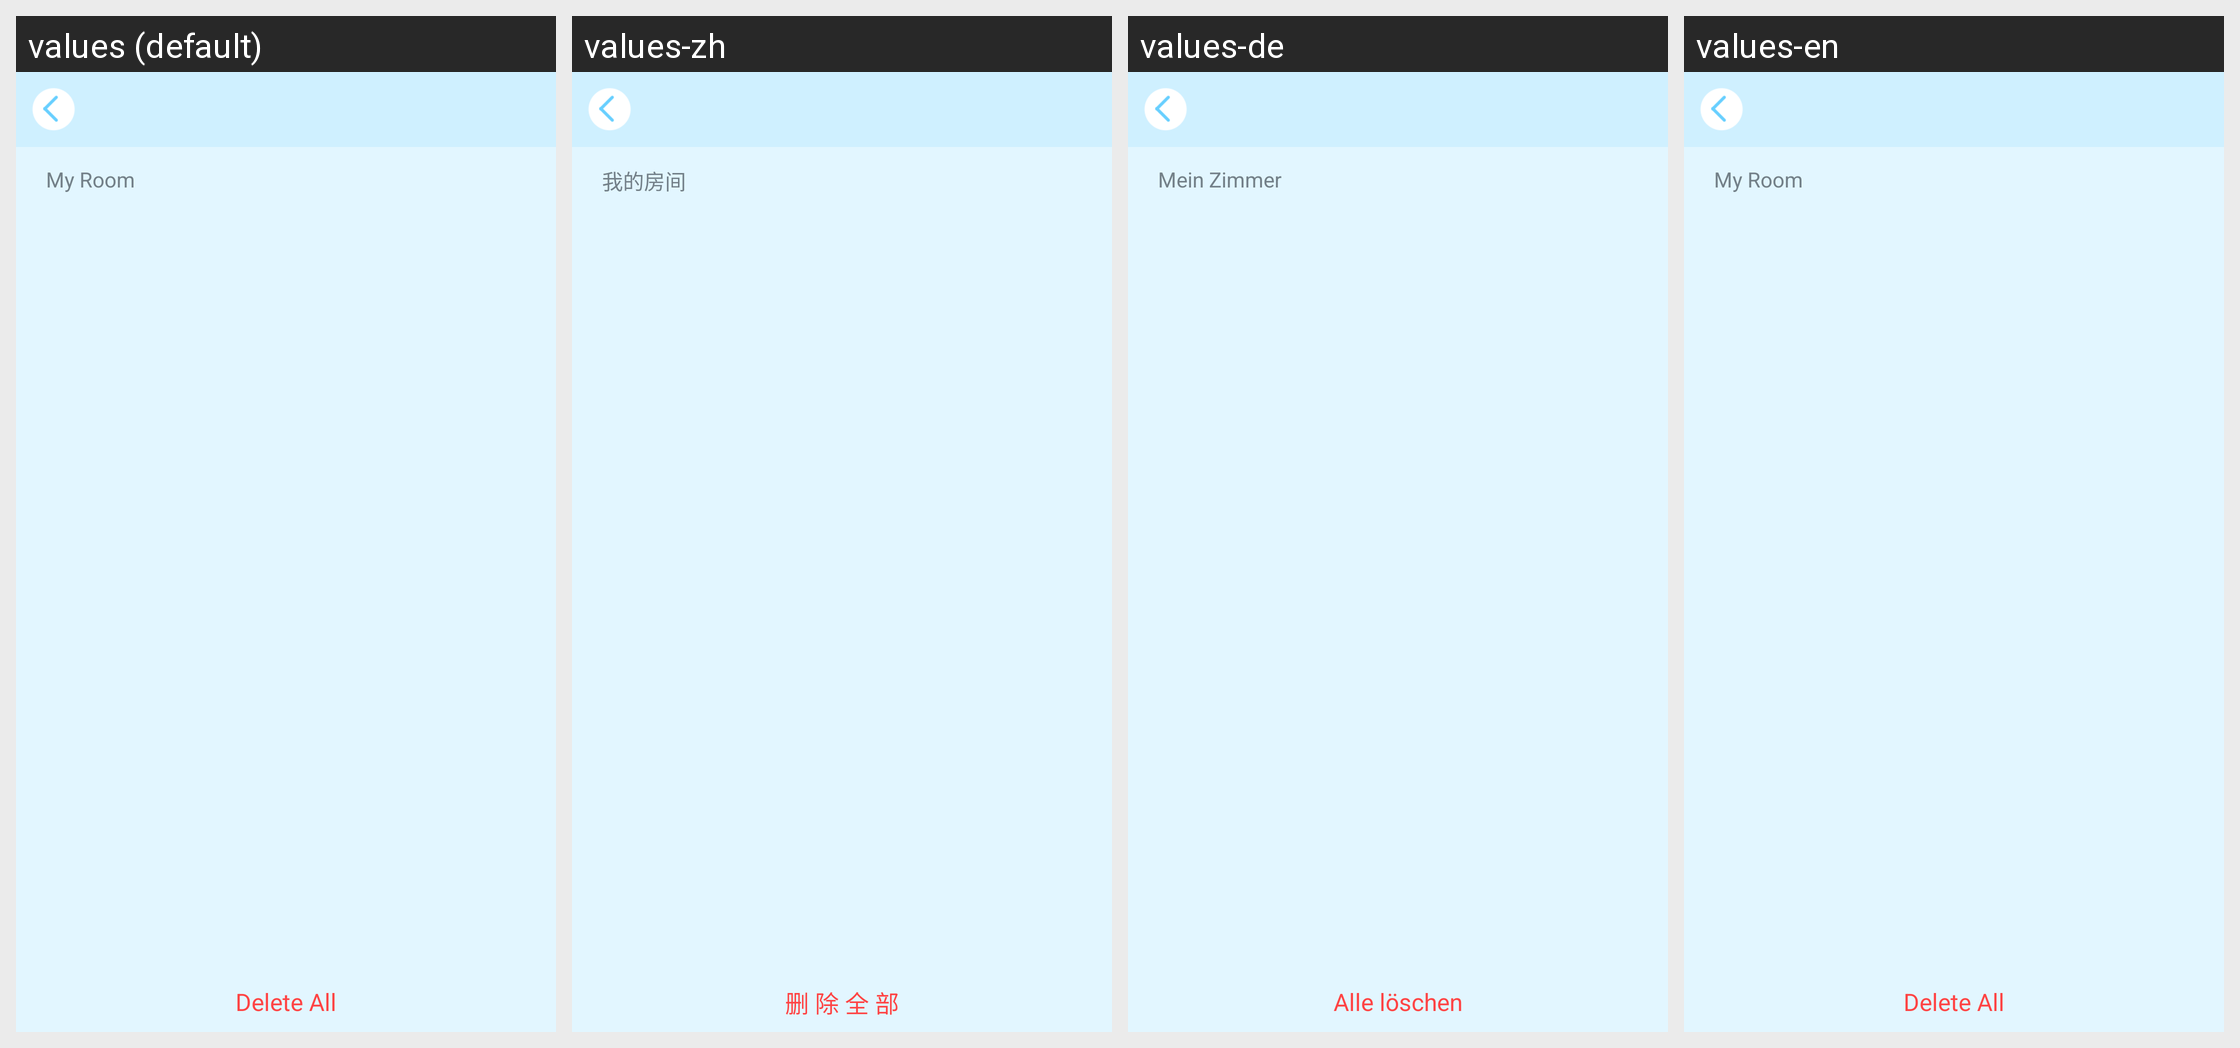

Here is an Android app screen in its default locale and in the app's own translations. Write out the translated-string differences for the strings that appear on this screen.
Android screen res/layout/activity_room_manager.xml rendered under 4 locales, left to right: values (default), values-zh, values-de, values-en. Device: Nexus 5 (rendered at 1080×1920; each locale shown at half size, 540×960, under a caption strip naming it); theme android:Theme.Black.NoTitleBar.
Strings drawn on this screen, with the default value and each locale's value (text and hints the layout hard-codes, and strings that could not be matched under every locale, appear in the picture but are not listed):

my_room
  values: My Room
  values-zh: 我的房间
  values-de: Mein Zimmer
  values-en: My Room

delete_all
  values: Delete All
  values-zh: 删 除 全 部
  values-de: Alle löschen
  values-en: Delete All
